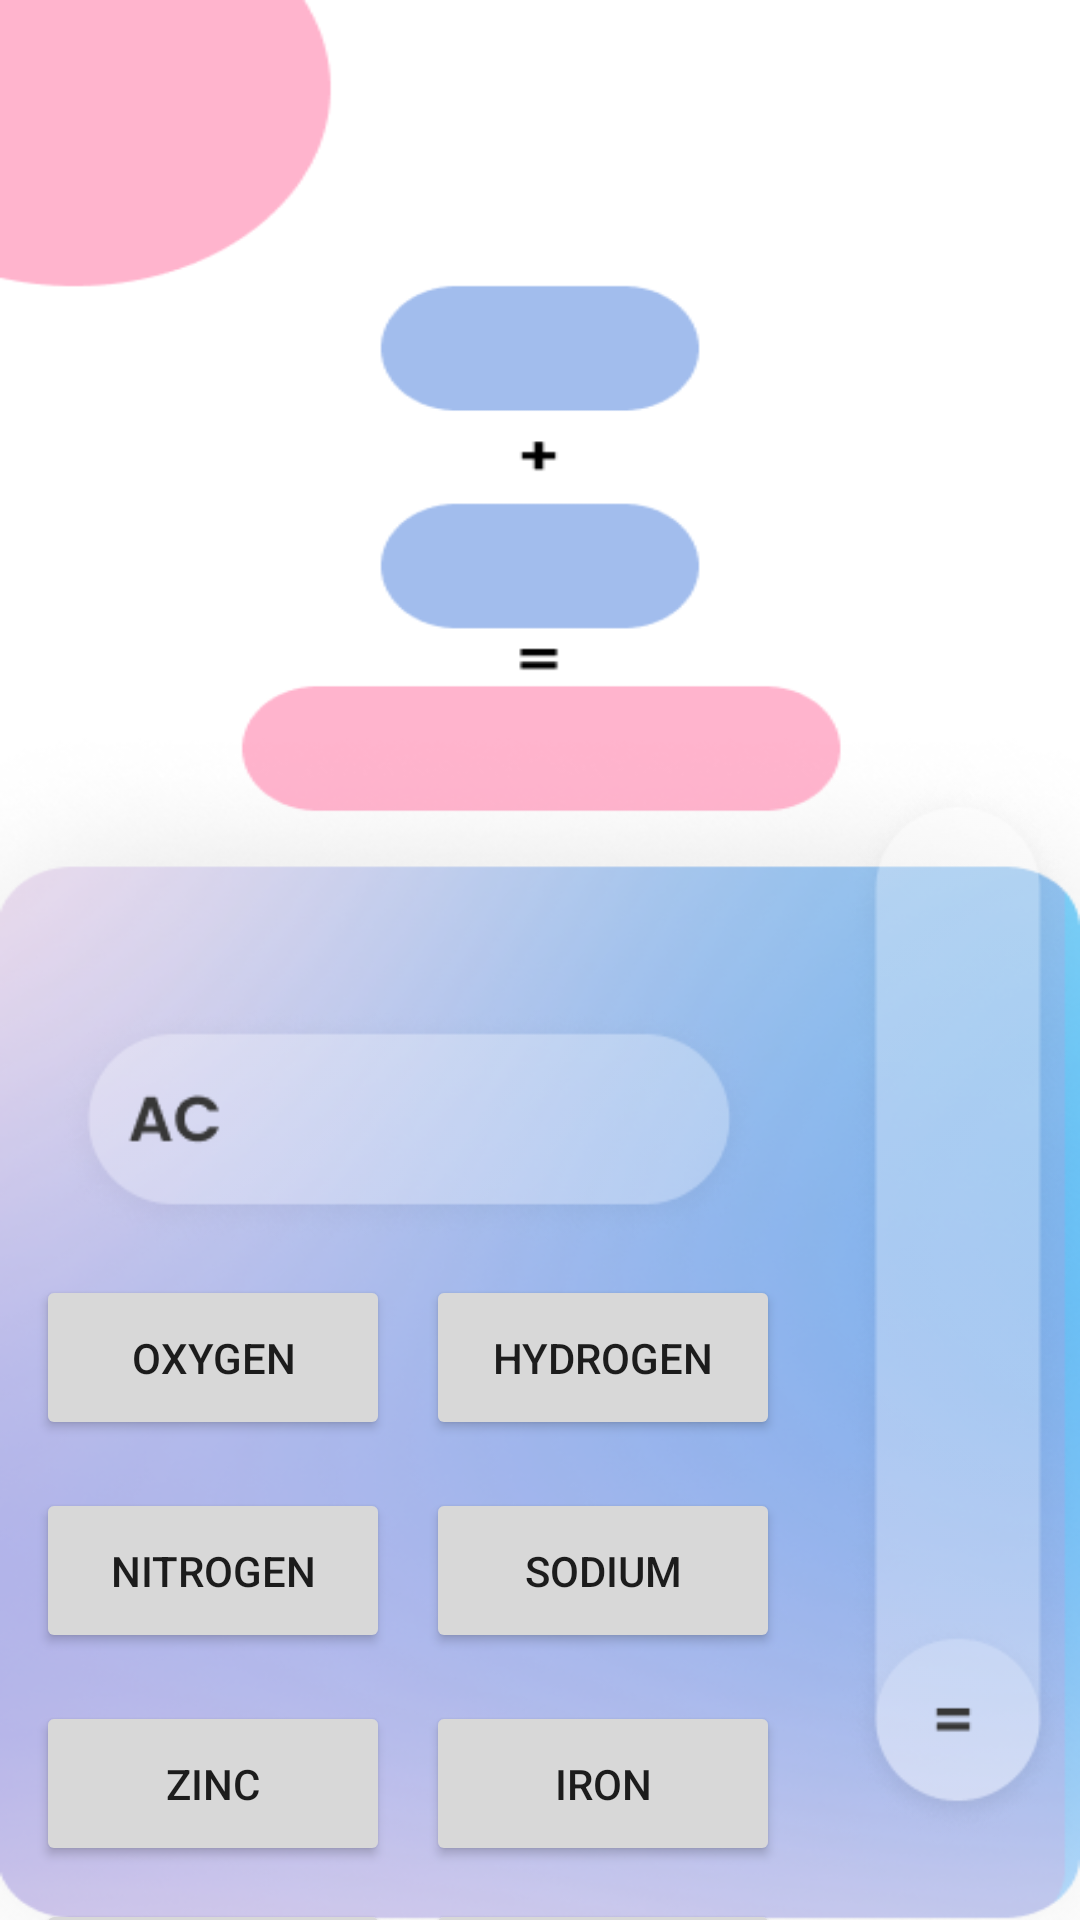

Layout XML and referenced resources for this Android screen:
<!-- AndroidManifest.xml: application theme Theme.Fizza -->
<!-- res/layout/activity_main.xml -->
<?xml version="1.0" encoding="utf-8"?>
<androidx.constraintlayout.widget.ConstraintLayout xmlns:android="http://schemas.android.com/apk/res/android"
    xmlns:app="http://schemas.android.com/apk/res-auto"
    xmlns:tools="http://schemas.android.com/tools"
    android:layout_width="match_parent"
    android:layout_height="match_parent"
    tools:context=".MainActivity"
    android:background="@drawable/main_screen">

    <Button
        android:id="@+id/oxygen"
        android:layout_width="118dp"
        android:layout_height="55dp"
        android:layout_marginStart="12dp"
        android:layout_marginTop="425dp"
        android:backgroundTint="#D8D8D8"
        android:text="@string/oxygen"
        app:cornerRadius="20dp"
        app:layout_constraintStart_toStartOf="parent"
        app:layout_constraintTop_toTopOf="parent" />

    <Button
        android:id="@+id/hydrogen"
        android:layout_width="118dp"
        android:layout_height="55dp"
        android:layout_marginTop="425dp"
        android:layout_marginEnd="100dp"
        android:backgroundTint="#D8D8D8"
        android:text="@string/hydrogen"
        app:cornerRadius="20dp"
        app:layout_constraintEnd_toEndOf="parent"
        app:layout_constraintTop_toTopOf="parent" />

    <Button
        android:id="@+id/nitrogen"
        android:layout_width="118dp"
        android:layout_height="55dp"
        android:layout_marginStart="12dp"
        android:layout_marginTop="496dp"
        android:backgroundTint="#D8D8D8"
        android:text="@string/nitrogen"
        app:cornerRadius="20dp"
        app:layout_constraintStart_toStartOf="parent"
        app:layout_constraintTop_toTopOf="parent" />

    <Button
        android:id="@+id/sulphur"
        android:layout_width="118dp"
        android:layout_height="55dp"
        android:layout_marginStart="12dp"
        android:layout_marginTop="633dp"
        android:backgroundTint="#D8D8D8"
        android:text="@string/sulphur"
        app:cornerRadius="20dp"
        app:layout_constraintStart_toStartOf="parent"
        app:layout_constraintTop_toTopOf="parent" />

    <Button
        android:id="@+id/zinc"
        android:layout_width="118dp"
        android:layout_height="55dp"
        android:layout_marginStart="12dp"
        android:layout_marginTop="567dp"
        android:backgroundTint="#D8D8D8"
        android:text="@string/zinc"
        app:cornerRadius="20dp"
        app:layout_constraintStart_toStartOf="parent"
        app:layout_constraintTop_toTopOf="parent" />

    <Button
        android:id="@+id/carbon"
        android:layout_width="118dp"
        android:layout_height="55dp"
        android:layout_marginTop="633dp"
        android:layout_marginEnd="100dp"
        android:backgroundTint="#D8D8D8"
        android:text="@string/carbon"
        app:cornerRadius="20dp"
        app:layout_constraintEnd_toEndOf="parent"
        app:layout_constraintTop_toTopOf="parent" />

    <Button
        android:id="@+id/iron"
        android:layout_width="118dp"
        android:layout_height="55dp"
        android:layout_marginTop="567dp"
        android:layout_marginEnd="100dp"
        android:backgroundTint="#D8D8D8"
        android:text="@string/iron"
        app:cornerRadius="20dp"
        app:layout_constraintEnd_toEndOf="parent"
        app:layout_constraintTop_toTopOf="parent" />

    <Button
        android:id="@+id/sodium"
        android:layout_width="118dp"
        android:layout_height="55dp"
        android:layout_marginTop="496dp"
        android:layout_marginEnd="100dp"
        android:backgroundTint="#D8D8D8"
        android:text="@string/sodium"
        app:cornerRadius="20dp"
        app:layout_constraintEnd_toEndOf="parent"
        app:layout_constraintTop_toTopOf="parent" />

    <TextView
        android:id="@+id/elementText1"
        android:layout_width="match_parent"
        android:layout_height="wrap_content"
        android:layout_marginTop="115dp"
        android:textSize="20dp"
        android:gravity="center"
        app:layout_constraintStart_toStartOf="parent"
        app:layout_constraintTop_toTopOf="parent" />

    <TextView
        android:id="@+id/elementText2"
        android:layout_width="match_parent"
        android:layout_height="wrap_content"
        android:layout_marginTop="200dp"
        android:gravity="center"
        android:textSize="20dp"
        app:layout_constraintStart_toStartOf="parent"
        app:layout_constraintTop_toTopOf="parent" />

    <TextView
        android:id="@+id/elementTextAns"
        android:layout_width="match_parent"
        android:layout_height="wrap_content"
        android:layout_marginTop="270dp"
        android:gravity="center"
        android:textSize="20dp"
        app:layout_constraintStart_toStartOf="parent"
        app:layout_constraintTop_toTopOf="parent" />

    <ImageView
        android:id="@+id/clearBtn"
        android:layout_width="257dp"
        android:layout_height="81dp"
        android:layout_marginStart="8dp"
        android:layout_marginTop="335dp"
        app:layout_constraintStart_toStartOf="parent"
        app:layout_constraintTop_toTopOf="parent"
        app:srcCompat="@drawable/ac_btn" />

    <ImageView
        android:id="@+id/equalBtn"
        android:layout_width="77dp"
        android:layout_height="400dp"
        android:layout_marginEnd="3dp"
        android:layout_marginBottom="3dp"
        app:layout_constraintBottom_toBottomOf="parent"
        app:layout_constraintEnd_toEndOf="parent"
        app:srcCompat="@drawable/chemical_solution_equal_btn" />

</androidx.constraintlayout.widget.ConstraintLayout>
<!-- resources referenced by this layout -->
<resources>
  <!-- drawable ac_btn: png bitmap (drawable-v24, 9473 bytes) -->
  <!-- drawable chemical_solution_equal_btn: png bitmap (drawable-v24, 18933 bytes) -->
  <!-- drawable main_screen: png bitmap (drawable-v24, 147892 bytes) -->
  <string name="carbon">carbon</string>
  <string name="hydrogen">Hydrogen</string>
  <string name="iron">Iron</string>
  <string name="nitrogen">Nitrogen</string>
  <string name="oxygen">Oxygen</string>
  <string name="sodium">Sodium</string>
  <string name="sulphur">Sulphur</string>
  <string name="zinc">Zinc</string>
  <style name="Theme.Fizza" parent="Theme.MaterialComponents.DayNight.NoActionBar">
          
          <item name="colorPrimary">@color/purple_500</item>
          <item name="colorPrimaryVariant">@color/purple_700</item>
          <item name="colorOnPrimary">@color/white</item>
          
          <item name="colorSecondary">@color/teal_200</item>
          <item name="colorSecondaryVariant">@color/teal_700</item>
          <item name="colorOnSecondary">@color/black</item>
          
          <item name="android:statusBarColor">?attr/colorPrimaryVariant</item>
          
      </style>
  <!-- not gathered from this repository: default colours our renderer supplied (Android Studio template values) -->
  <color name="purple_500">#FF6200EE</color>
  <color name="purple_700">#FF3700B3</color>
  <color name="teal_200">#FF03DAC5</color>
  <color name="teal_700">#FF018786</color>
  <color name="black">#FF000000</color>
  <color name="white">#FFFFFFFF</color>
</resources>
